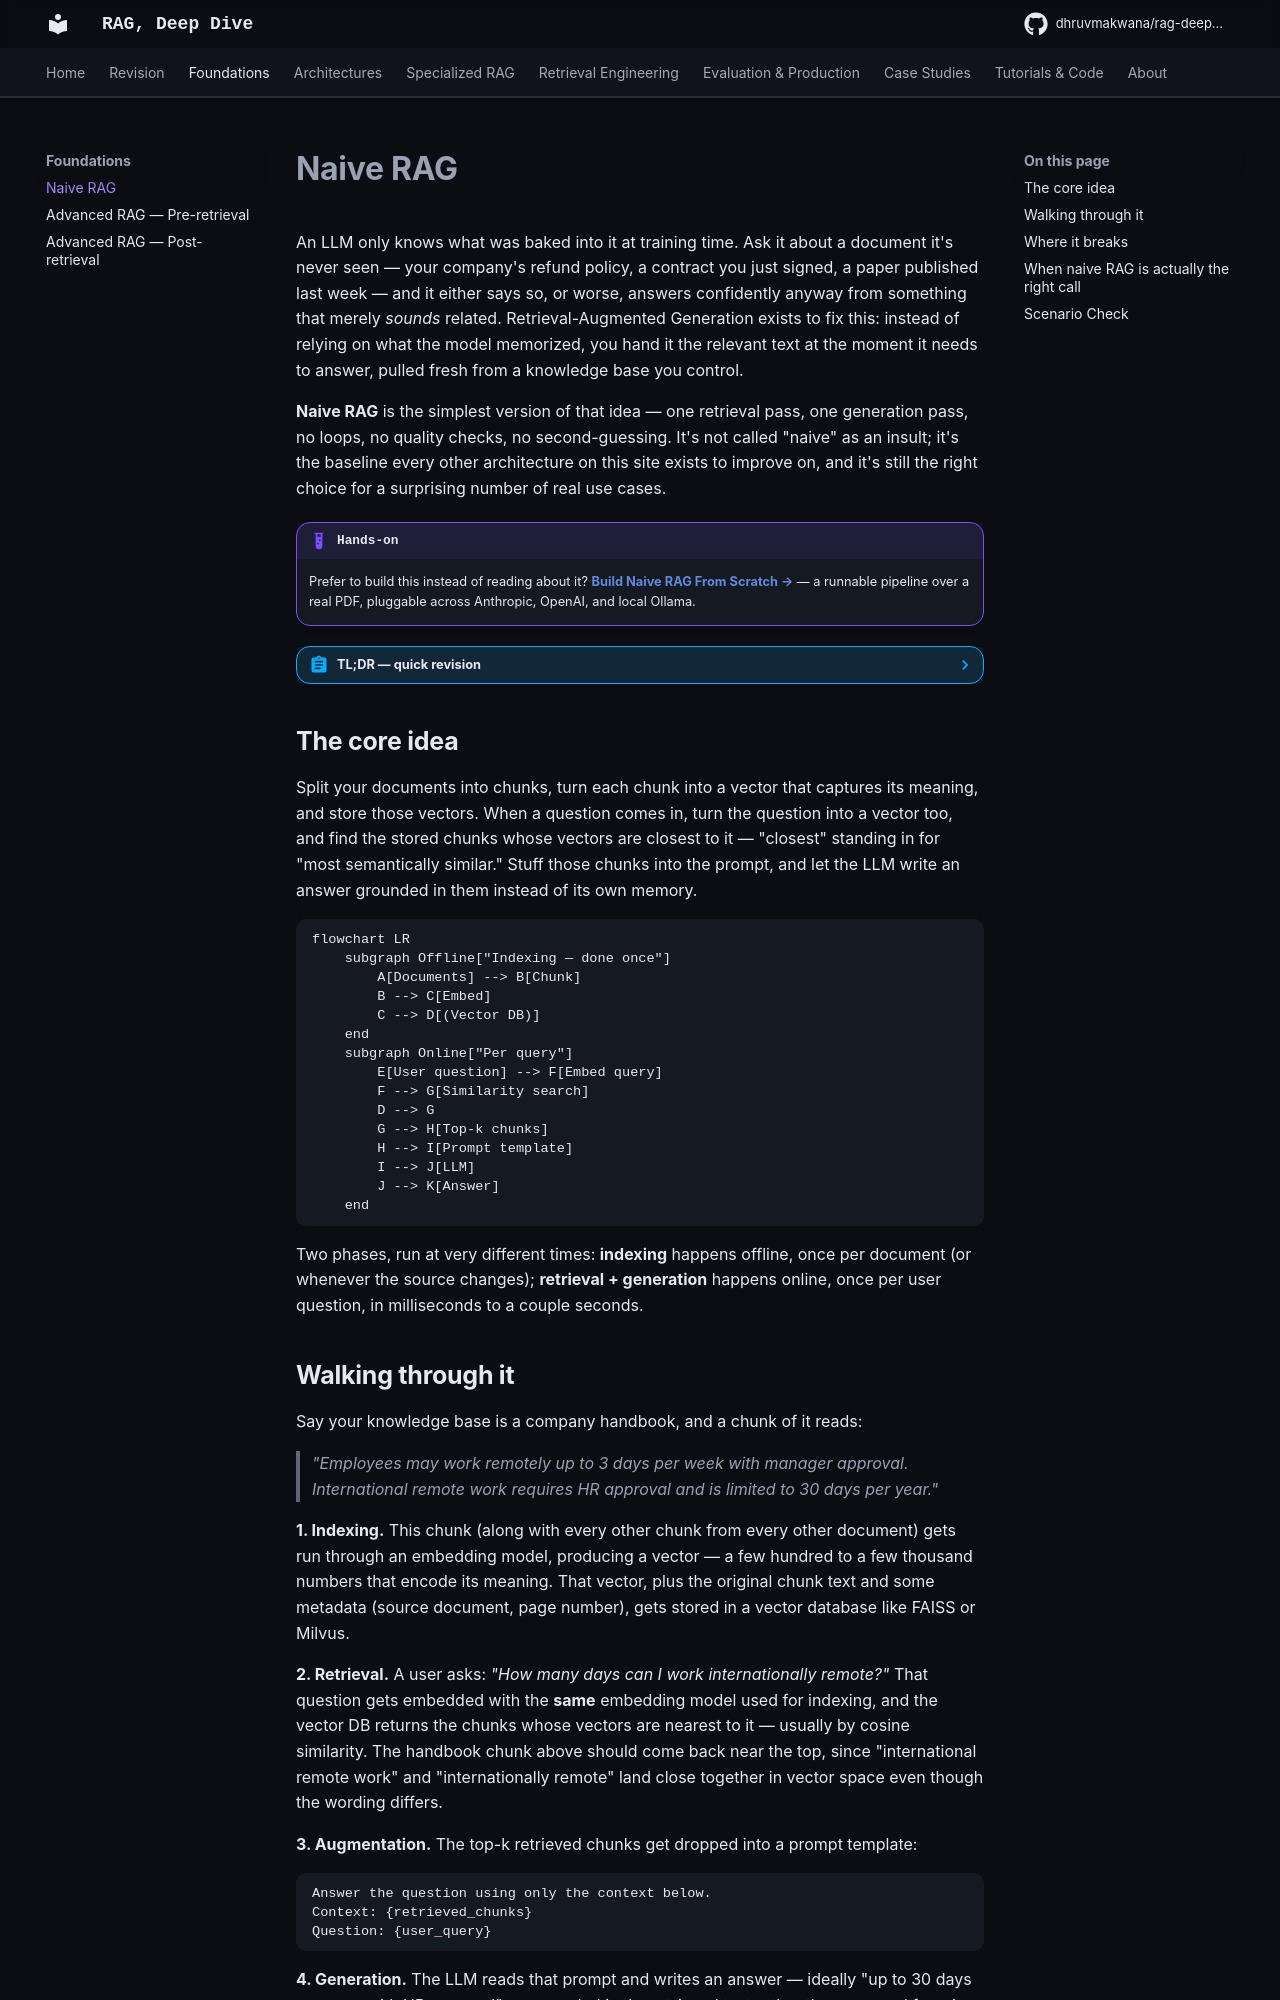

repository: DhruvMakwana/rag-deep-dive · page: naive-rag/index.html · generator: mkdocs

# Naive RAG

An LLM only knows what was baked into it at training time. Ask it about a document it's never seen — your company's refund policy, a contract you just signed, a paper published last week — and it either says so, or worse, answers confidently anyway from something that merely *sounds* related. Retrieval-Augmented Generation exists to fix this: instead of relying on what the model memorized, you hand it the relevant text at the moment it needs to answer, pulled fresh from a knowledge base you control.

**Naive RAG** is the simplest version of that idea — one retrieval pass, one generation pass, no loops, no quality checks, no second-guessing. It's not called "naive" as an insult; it's the baseline every other architecture on this site exists to improve on, and it's still the right choice for a surprising number of real use cases.

!!! example "Hands-on"
    Prefer to build this instead of reading about it? [**Build Naive RAG From Scratch →**](tutorials/naive-rag-from-scratch.md) — a runnable pipeline over a real PDF, pluggable across Anthropic, OpenAI, and local Ollama.

??? abstract "TL;DR — quick revision"
    - **Pipeline:** chunk → embed → store (offline, once) · embed query → similarity search → top-k → prompt → generate (online, per query)
    - **"Naive"** = one retrieve-then-generate pass, no loops, no reranking, no self-checks
    - **Five failure modes:** semantic similarity ≠ relevance · no query understanding · fixed top-k with no reranking · no groundedness check · can't handle multi-part questions
    - **Hard rule:** query and chunks must be embedded with the *exact same* embedding model, or similarity scores become meaningless
    - **Use it when:** small, clean, well-scoped KB, low-stakes lookups, prototyping
    - **Upgrade path:** Advanced RAG (pre/post-retrieval) is the cheapest next step for almost every one of these failure modes

## The core idea

Split your documents into chunks, turn each chunk into a vector that captures its meaning, and store those vectors. When a question comes in, turn the question into a vector too, and find the stored chunks whose vectors are closest to it — "closest" standing in for "most semantically similar." Stuff those chunks into the prompt, and let the LLM write an answer grounded in them instead of its own memory.

```mermaid
flowchart LR
    subgraph Offline["Indexing — done once"]
        A[Documents] --> B[Chunk]
        B --> C[Embed]
        C --> D[(Vector DB)]
    end
    subgraph Online["Per query"]
        E[User question] --> F[Embed query]
        F --> G[Similarity search]
        D --> G
        G --> H[Top-k chunks]
        H --> I[Prompt template]
        I --> J[LLM]
        J --> K[Answer]
    end
```

Two phases, run at very different times: **indexing** happens offline, once per document (or whenever the source changes); **retrieval + generation** happens online, once per user question, in milliseconds to a couple seconds.

## Walking through it

Say your knowledge base is a company handbook, and a chunk of it reads:

> *"Employees may work remotely up to 3 days per week with manager approval. International remote work requires HR approval and is limited to 30 days per year."*

**1. Indexing.** This chunk (along with every other chunk from every other document) gets run through an embedding model, producing a vector — a few hundred to a few thousand numbers that encode its meaning. That vector, plus the original chunk text and some metadata (source document, page number), gets stored in a vector database like FAISS or Milvus.

**2. Retrieval.** A user asks: *"How many days can I work internationally remote?"* That question gets embedded with the **same** embedding model used for indexing, and the vector DB returns the chunks whose vectors are nearest to it — usually by cosine similarity. The handbook chunk above should come back near the top, since "international remote work" and "internationally remote" land close together in vector space even though the wording differs.

**3. Augmentation.** The top-k retrieved chunks get dropped into a prompt template:

```text
Answer the question using only the context below.
Context: {retrieved_chunks}
Question: {user_query}
```

**4. Generation.** The LLM reads that prompt and writes an answer — ideally "up to 30 days per year, with HR approval" — grounded in the retrieved text rather than guessed from its training data.

That's the whole pipeline. No loop, no verification step, no re-ranking — whatever came back from similarity search is what the LLM sees, for better or worse.

## Where it breaks

The "for worse" part is the point of this page. Every one of these is a real failure mode, not a hypothetical:

- **Semantic similarity isn't the same as relevance.** A chunk can be embedding-close to the query and still not contain the answer. A query about *"refund policy for damaged items"* can retrieve a chunk about *"return policy for wrong-size items"* — same neighborhood in vector space, wrong answer in practice.
- **There's no query understanding.** A vague or oddly-phrased question, or one that uses different vocabulary than the source documents, can cause the similarity search to miss the right chunk entirely — the system has no way to notice the phrasing was the problem.
- **Top-k is fixed and unranked.** Whatever the nearest-neighbor search returns is used as-is. There's no second pass asking "which of these k chunks is *actually* most relevant" — noisy, tangential chunks dilute the context right alongside the good ones.
- **Nothing checks groundedness.** Nothing stops the LLM from hallucinating even with good context in front of it, and nothing stops it from confidently answering when the retrieved context has nothing useful — it should say "I don't know" here, but naive RAG never taught it to.
- **Multi-part questions don't work well.** A single query embedding represents one point in vector space. A question like *"compare X's pricing and Y's pricing"* is really two lookups wearing a trenchcoat, and one embedding can't represent both halves at once.

!!! tip "Framing for interviews"
    Every architecture covered elsewhere on this site — Advanced RAG, Modular RAG, Self-RAG, CRAG, Agentic RAG — exists to patch one or more of these exact five failure modes. None of it is sophistication for its own sake; each addition maps to a specific way naive RAG breaks.

## When naive RAG is actually the right call

Despite the list above, don't reflexively upgrade. Naive RAG is the correct choice for simple, well-scoped Q&A over a small, clean knowledge base — a FAQ bot, an internal wiki lookup, a prototype you're validating before investing further. The moment you're in production with real users, real-world phrasing, and any cost to being wrong, move at minimum to [Advanced RAG](advanced-rag-pre-retrieval.md)'s pre- and post-retrieval techniques — they're the cheapest, highest-leverage upgrades from here.
